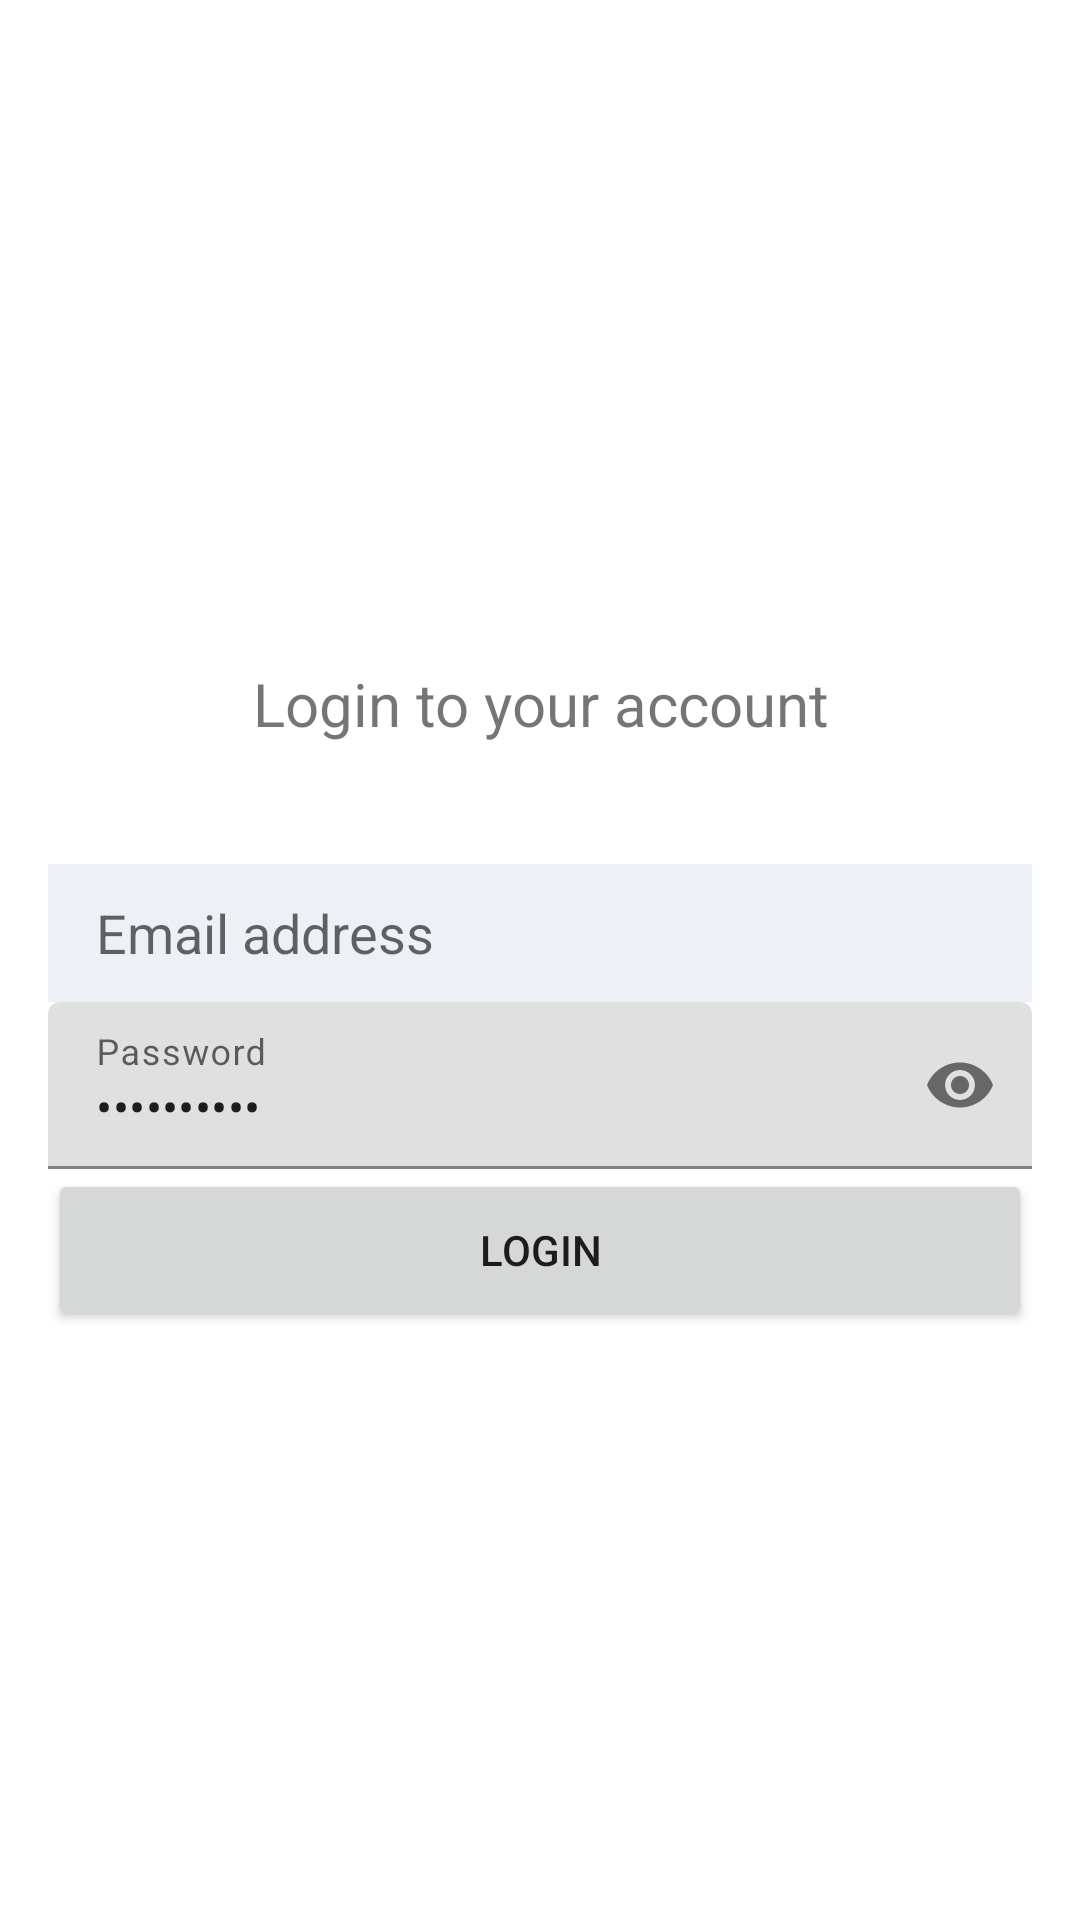

Here is an Android app screen rendered from its layout file. Give the layout XML and the strings, colors and styles it references.
<!-- AndroidManifest.xml: application theme Theme.DiasCourse -->
<!-- res/layout/activity_login.xml -->
<?xml version="1.0" encoding="utf-8"?>
<LinearLayout xmlns:android="http://schemas.android.com/apk/res/android"
    android:layout_width="match_parent"
    android:layout_height="match_parent"
    xmlns:app="http://schemas.android.com/apk/res-auto"
    android:orientation="vertical"
    android:gravity="center"
    android:paddingLeft="16dp"
    android:paddingRight="16dp">

    <TextView
        android:layout_width="match_parent"
        android:layout_height="wrap_content"
        android:layout_gravity="center"
        android:gravity="center"
        android:layout_marginTop="25dp"
        android:text="@string/login_to_your_account"
        android:textSize="20sp" />

    <EditText
        android:layout_width="match_parent"
        android:layout_height="46dp"
        android:layout_marginTop="40dp"
        android:background="#edf1f5"
        android:inputType="text"
        android:hint="@string/email_address"
        android:paddingLeft="16dp"
        android:paddingRight="16dp" />

    <com.google.android.material.textfield.TextInputLayout
        android:id="@+id/textField"
        android:layout_width="match_parent"
        android:layout_height="wrap_content"
        app:passwordToggleEnabled="true"
        android:hint="@string/password">

        <com.google.android.material.textfield.TextInputEditText
            android:layout_width="match_parent"
            android:layout_height="wrap_content"
            android:text="@string/app_name"
            android:inputType="textPassword"
            />

    </com.google.android.material.textfield.TextInputLayout>

    <Button
        android:layout_width="match_parent"
        android:layout_height="54dp"
        android:layout_gravity="center"
        android:text="@string/login" />
</LinearLayout>
<!-- resources referenced by this layout -->
<resources>
  <string name="app_name">DiasCourse</string>
  <string name="email_address">Email address</string>
  <string name="login">Login</string>
  <string name="login_to_your_account">Login to your account</string>
  <string name="password">Password</string>
  <style name="Theme.DiasCourse" parent="Theme.MaterialComponents.DayNight.NoActionBar">
          
          <item name="colorPrimary">@color/purple_500</item>
          <item name="colorPrimaryVariant">@color/purple_700</item>
          <item name="colorOnPrimary">@color/white</item>
          
          <item name="colorSecondary">@color/teal_200</item>
          <item name="colorSecondaryVariant">@color/teal_700</item>
          <item name="colorOnSecondary">@color/black</item>
          
          <item name="android:statusBarColor" tools:targetApi="l">?attr/colorPrimaryVariant</item>
          
      </style>
  <color name="purple_700">#FF6D00</color>
  <!-- not gathered from this repository: default colours our renderer supplied (Android Studio template values) -->
  <color name="purple_500">#FF6200EE</color>
  <color name="teal_200">#FF03DAC5</color>
  <color name="teal_700">#FF018786</color>
  <color name="black">#FF000000</color>
  <color name="white">#FFFFFFFF</color>
</resources>
